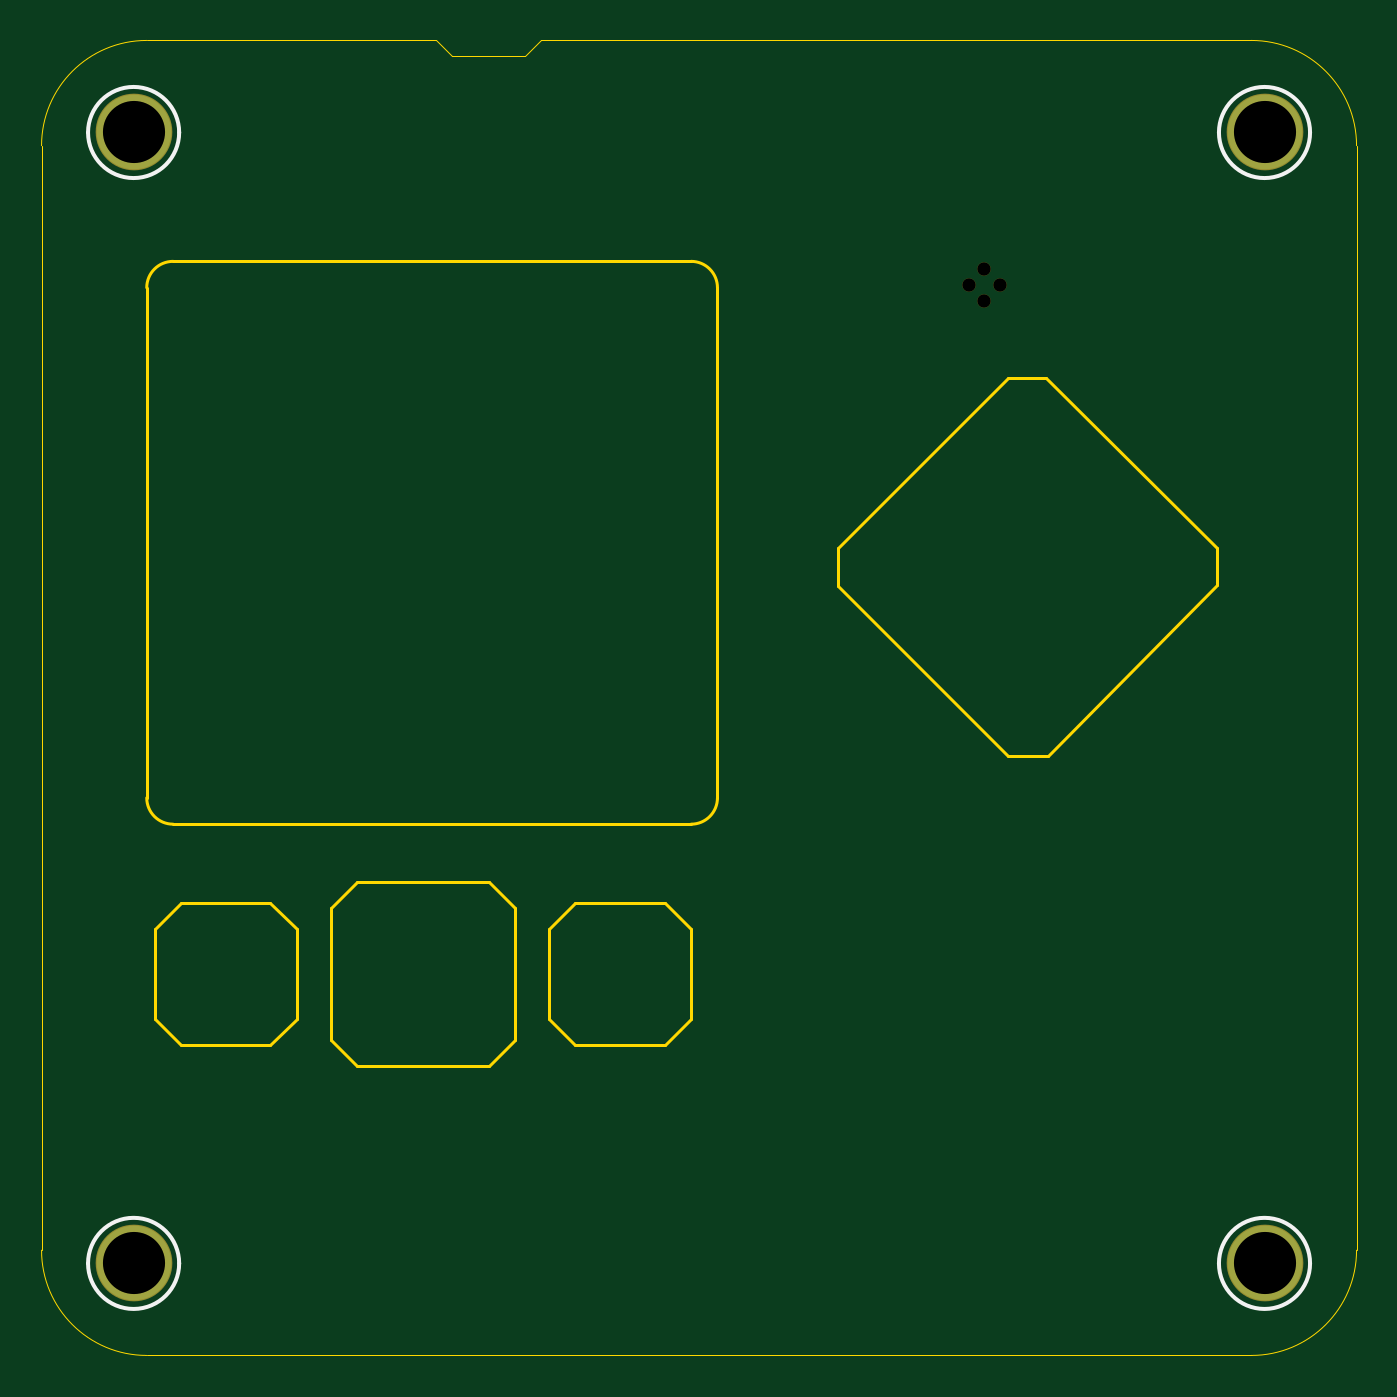
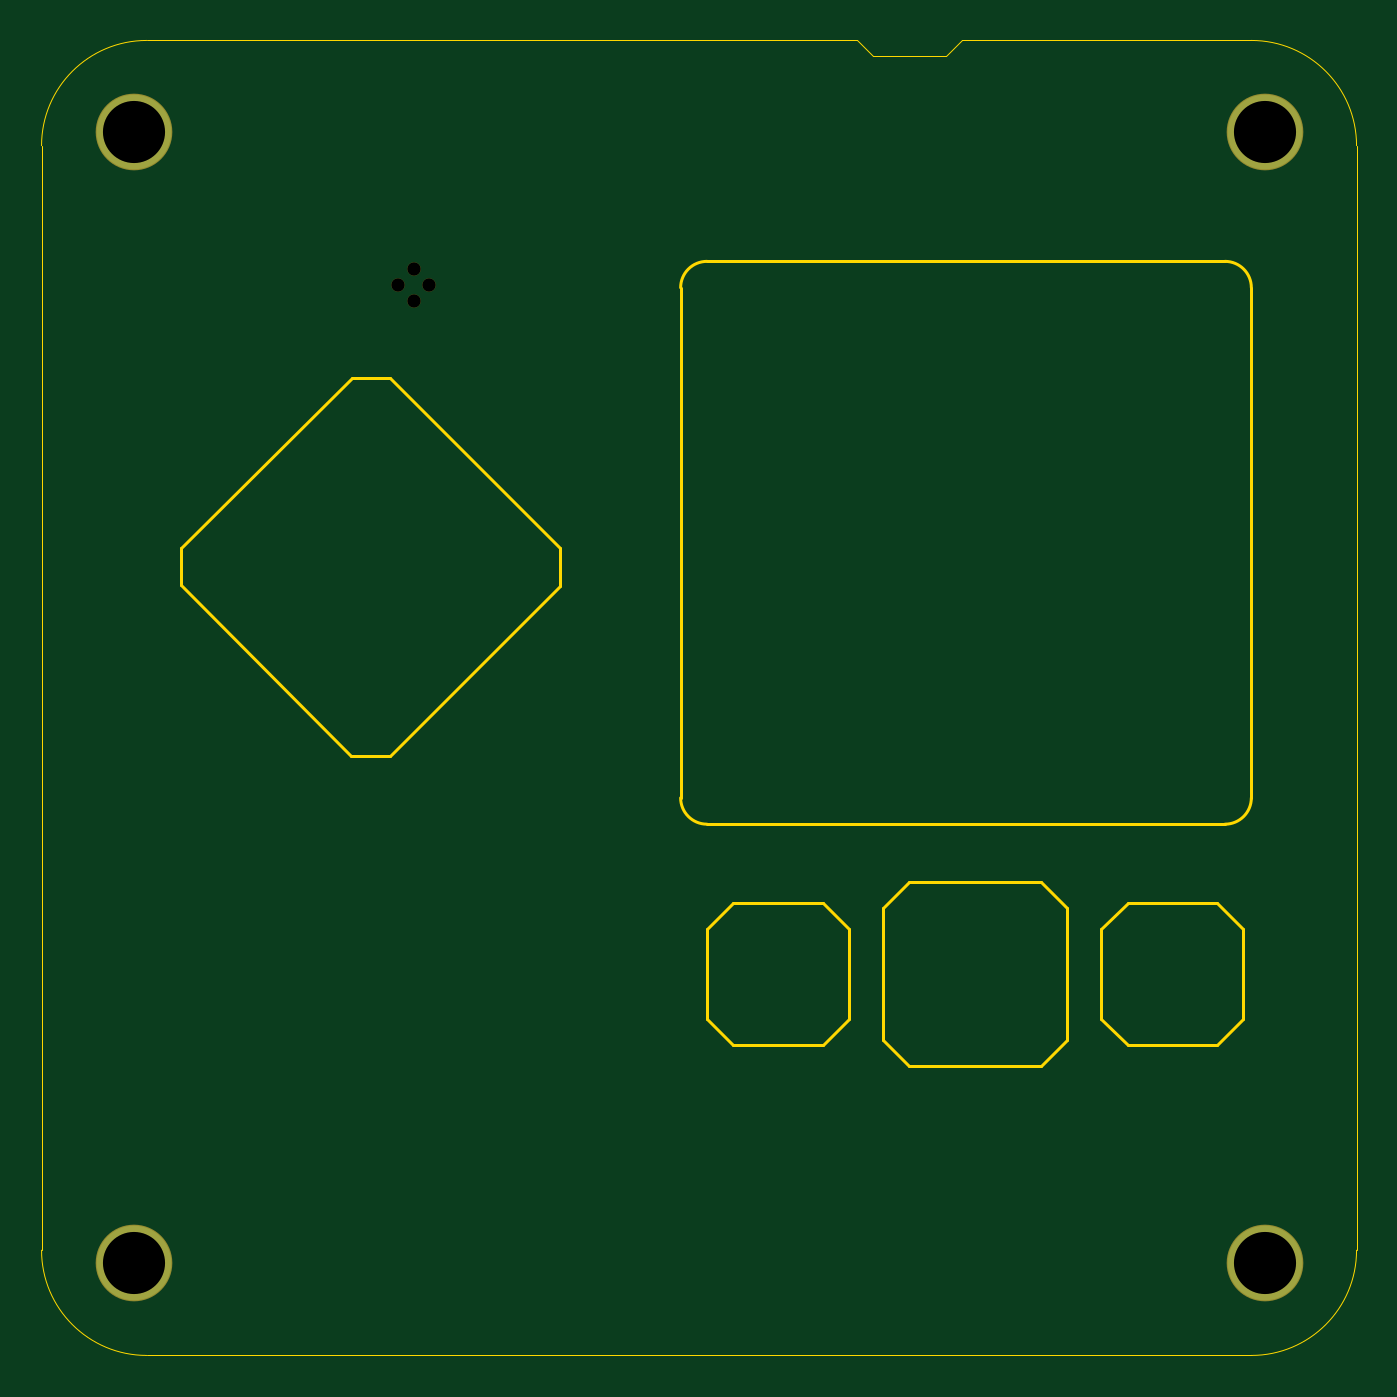
Circuit board: 12 layer files. Board 63.5 x 63.5 mm.
- drill: drill_report.txt (677 bytes)
- bottom_copper: kicad_file-B_Cu.gbl (816 bytes)
- bottom_mask: kicad_file-B_Mask.gbs (951 bytes)
- paste: kicad_file-B_Paste.gbp (506 bytes)
- bottom_silk: kicad_file-B_Silkscreen.gbo (963 bytes)
- outline: kicad_file-Edge_Cuts.gm1 (3287 bytes)
- top_copper: kicad_file-F_Cu.gtl (816 bytes)
- top_mask: kicad_file-F_Mask.gts (951 bytes)
- paste: kicad_file-F_Paste.gtp (506 bytes)
- top_silk: kicad_file-F_Silkscreen.gto (1644 bytes)
- drill: kicad_file-NPTH.drl (443 bytes)
- drill: kicad_file-PTH.drl (431 bytes)

=== drill: drill_report.txt (677 bytes, source withheld) ===
=== bottom_copper: kicad_file-B_Cu.gbl ===
%TF.GenerationSoftware,KiCad,Pcbnew,10.99.0-3671-gbe90a7e200*%
%TF.CreationDate,2026-09-10T00:59:53+01:00*%
%TF.ProjectId,kicad_file,6b696361-645f-4666-996c-652e6b696361,rev?*%
%TF.SameCoordinates,Original*%
%TF.FileFunction,Copper,L2,Bot*%
%TF.FilePolarity,Positive*%
%FSLAX46Y46*%
G04 Gerber Fmt 4.6, Leading zero omitted, Abs format (unit mm)*
G04 Created by KiCad (PCBNEW 10.99.0-3671-gbe90a7e200) date 2026-09-10 00:59:53*
%MOMM*%
%LPD*%
G01*
G04 APERTURE LIST*
%TA.AperFunction,ComponentPad*%
%ADD10C,3.600000*%
%TD*%
G04 APERTURE END LIST*
D10*
%TO.P,U$2,P$1*%
%TO.N,N/C*%
X4445000Y4445000D03*
%TD*%
%TO.P,U$3,P$1*%
%TO.N,N/C*%
X4445000Y59055000D03*
%TD*%
%TO.P,U$4,P$1*%
%TO.N,N/C*%
X59055000Y59055000D03*
%TD*%
%TO.P,U$1,P$1*%
%TO.N,N/C*%
X59055000Y4445000D03*
%TD*%
M02*

=== bottom_mask: kicad_file-B_Mask.gbs ===
%TF.GenerationSoftware,KiCad,Pcbnew,10.99.0-3671-gbe90a7e200*%
%TF.CreationDate,2026-09-10T00:59:53+01:00*%
%TF.ProjectId,kicad_file,6b696361-645f-4666-996c-652e6b696361,rev?*%
%TF.SameCoordinates,Original*%
%TF.FileFunction,Soldermask,Bot*%
%TF.FilePolarity,Negative*%
%FSLAX46Y46*%
G04 Gerber Fmt 4.6, Leading zero omitted, Abs format (unit mm)*
G04 Created by KiCad (PCBNEW 10.99.0-3671-gbe90a7e200) date 2026-09-10 00:59:53*
%MOMM*%
%LPD*%
G01*
G04 APERTURE LIST*
%ADD10C,0.650000*%
%ADD11C,3.701600*%
G04 APERTURE END LIST*
D10*
%TO.C,UNK_HOLE_1*%
X45529500Y52451000D03*
%TD*%
D11*
%TO.C,U$2*%
X4445000Y4445000D03*
%TD*%
%TO.C,U$3*%
X4445000Y59055000D03*
%TD*%
%TO.C,U$4*%
X59055000Y59055000D03*
%TD*%
D10*
%TO.C,UNK_HOLE_3*%
X46291500Y51689000D03*
%TD*%
%TO.C,UNK_HOLE_2*%
X44767500Y51689000D03*
%TD*%
%TO.C,UNK_HOLE_0*%
X45529500Y50927000D03*
%TD*%
D11*
%TO.C,U$1*%
X59055000Y4445000D03*
%TD*%
M02*

=== paste: kicad_file-B_Paste.gbp ===
%TF.GenerationSoftware,KiCad,Pcbnew,10.99.0-3671-gbe90a7e200*%
%TF.CreationDate,2026-09-10T00:59:53+01:00*%
%TF.ProjectId,kicad_file,6b696361-645f-4666-996c-652e6b696361,rev?*%
%TF.SameCoordinates,Original*%
%TF.FileFunction,Paste,Bot*%
%TF.FilePolarity,Positive*%
%FSLAX46Y46*%
G04 Gerber Fmt 4.6, Leading zero omitted, Abs format (unit mm)*
G04 Created by KiCad (PCBNEW 10.99.0-3671-gbe90a7e200) date 2026-09-10 00:59:53*
%MOMM*%
%LPD*%
G01*
G04 APERTURE LIST*
G04 APERTURE END LIST*
M02*

=== bottom_silk: kicad_file-B_Silkscreen.gbo ===
%TF.GenerationSoftware,KiCad,Pcbnew,10.99.0-3671-gbe90a7e200*%
%TF.CreationDate,2026-09-10T00:59:53+01:00*%
%TF.ProjectId,kicad_file,6b696361-645f-4666-996c-652e6b696361,rev?*%
%TF.SameCoordinates,Original*%
%TF.FileFunction,Legend,Bot*%
%TF.FilePolarity,Positive*%
%FSLAX46Y46*%
G04 Gerber Fmt 4.6, Leading zero omitted, Abs format (unit mm)*
G04 Created by KiCad (PCBNEW 10.99.0-3671-gbe90a7e200) date 2026-09-10 00:59:53*
%MOMM*%
%LPD*%
G01*
G04 APERTURE LIST*
%ADD10C,0.650000*%
%ADD11C,3.701600*%
G04 APERTURE END LIST*
%LPC*%
D10*
%TO.C,UNK_HOLE_1*%
X45529500Y52451000D03*
%TD*%
D11*
%TO.C,U$2*%
X4445000Y4445000D03*
%TD*%
%TO.C,U$3*%
X4445000Y59055000D03*
%TD*%
%TO.C,U$4*%
X59055000Y59055000D03*
%TD*%
D10*
%TO.C,UNK_HOLE_3*%
X46291500Y51689000D03*
%TD*%
%TO.C,UNK_HOLE_2*%
X44767500Y51689000D03*
%TD*%
%TO.C,UNK_HOLE_0*%
X45529500Y50927000D03*
%TD*%
D11*
%TO.C,U$1*%
X59055000Y4445000D03*
%TD*%
%LPD*%
M02*

=== outline: kicad_file-Edge_Cuts.gm1 ===
%TF.GenerationSoftware,KiCad,Pcbnew,10.99.0-3671-gbe90a7e200*%
%TF.CreationDate,2026-09-10T00:59:53+01:00*%
%TF.ProjectId,kicad_file,6b696361-645f-4666-996c-652e6b696361,rev?*%
%TF.SameCoordinates,Original*%
%TF.FileFunction,Profile,NP*%
%FSLAX46Y46*%
G04 Gerber Fmt 4.6, Leading zero omitted, Abs format (unit mm)*
G04 Created by KiCad (PCBNEW 10.99.0-3671-gbe90a7e200) date 2026-09-10 00:59:53*
%MOMM*%
%LPD*%
G01*
G04 APERTURE LIST*
%TA.AperFunction,Profile*%
%ADD10C,0.050000*%
%TD*%
%TA.AperFunction,Profile*%
%ADD11C,0.152400*%
%TD*%
G04 APERTURE END LIST*
D10*
X0Y58420000D02*
G75*
G02*
X5080000Y63500000I5080002J-2D01*
G01*
X0Y5080000D02*
X0Y58420000D01*
X5080000Y63500000D02*
X19050000Y63500000D01*
D11*
X5080000Y51562000D02*
X5080000Y26924000D01*
X5080000Y51562000D02*
G75*
G02*
X6350000Y52832000I1270000J0D01*
G01*
D10*
X5080000Y0D02*
G75*
G02*
X0Y5080000I0J5080000D01*
G01*
D11*
X5461000Y20574000D02*
X6731000Y21844000D01*
X5461000Y16256000D02*
X5461000Y20574000D01*
X6350000Y25654000D02*
G75*
G02*
X5080000Y26924000I0J1270000D01*
G01*
X6350000Y25654000D02*
X31369000Y25654000D01*
X6731000Y21844000D02*
X11049000Y21844000D01*
X6731000Y14986000D02*
X5461000Y16256000D01*
X11049000Y21844000D02*
X12319000Y20574000D01*
X11049000Y14986000D02*
X6731000Y14986000D01*
X12319000Y20574000D02*
X12319000Y16256000D01*
X12319000Y16256000D02*
X11049000Y14986000D01*
X13970000Y21590000D02*
X13970000Y15240000D01*
X13970000Y15240000D02*
X15240000Y13970000D01*
X15240000Y22860000D02*
X13970000Y21590000D01*
X15240000Y22860000D02*
X21590000Y22860000D01*
X15240000Y13970000D02*
X21590000Y13970000D01*
D10*
X19050000Y63500000D02*
X19812000Y62738000D01*
X19812000Y62738000D02*
X23368000Y62738000D01*
D11*
X21590000Y13970000D02*
X22860000Y15240000D01*
X22860000Y21590000D02*
X21590000Y22860000D01*
X22860000Y15240000D02*
X22860000Y21590000D01*
D10*
X23368000Y62738000D02*
X24130000Y63500000D01*
X24130000Y63500000D02*
X58420000Y63500000D01*
D11*
X24511000Y20574000D02*
X25781000Y21844000D01*
X24511000Y16256000D02*
X24511000Y20574000D01*
X25781000Y21844000D02*
X30099000Y21844000D01*
X25781000Y14986000D02*
X24511000Y16256000D01*
X30099000Y21844000D02*
X31369000Y20574000D01*
X30099000Y14986000D02*
X25781000Y14986000D01*
X31369000Y52832000D02*
X6350000Y52832000D01*
X31369000Y52832000D02*
G75*
G02*
X32639000Y51562000I0J-1270000D01*
G01*
X31369000Y20574000D02*
X31369000Y16256000D01*
X31369000Y16256000D02*
X30099000Y14986000D01*
X32639000Y26924000D02*
G75*
G02*
X31369000Y25654000I-1270000J0D01*
G01*
X32639000Y26924000D02*
X32639000Y51562000D01*
X38481000Y38989000D02*
X46672500Y47180500D01*
X38481000Y37147500D02*
X38481000Y38989000D01*
X46672500Y47180500D02*
X48514000Y47180500D01*
X46672500Y28956000D02*
X38481000Y37147500D01*
X48514000Y47180500D02*
X56769000Y38989000D01*
X48577500Y28956000D02*
X46672500Y28956000D01*
X56769000Y38989000D02*
X56769000Y37211000D01*
X56769000Y37211000D02*
X48577500Y28956000D01*
D10*
X58420000Y63500000D02*
G75*
G02*
X63500000Y58420000I0J-5080000D01*
G01*
X58420000Y0D02*
X5080000Y0D01*
X63500000Y58420000D02*
X63500000Y5080000D01*
X63500000Y5080000D02*
G75*
G02*
X58420000Y0I-5080000J0D01*
G01*
M02*

=== top_copper: kicad_file-F_Cu.gtl ===
%TF.GenerationSoftware,KiCad,Pcbnew,10.99.0-3671-gbe90a7e200*%
%TF.CreationDate,2026-09-10T00:59:53+01:00*%
%TF.ProjectId,kicad_file,6b696361-645f-4666-996c-652e6b696361,rev?*%
%TF.SameCoordinates,Original*%
%TF.FileFunction,Copper,L1,Top*%
%TF.FilePolarity,Positive*%
%FSLAX46Y46*%
G04 Gerber Fmt 4.6, Leading zero omitted, Abs format (unit mm)*
G04 Created by KiCad (PCBNEW 10.99.0-3671-gbe90a7e200) date 2026-09-10 00:59:53*
%MOMM*%
%LPD*%
G01*
G04 APERTURE LIST*
%TA.AperFunction,ComponentPad*%
%ADD10C,3.600000*%
%TD*%
G04 APERTURE END LIST*
D10*
%TO.P,U$2,P$1*%
%TO.N,N/C*%
X4445000Y4445000D03*
%TD*%
%TO.P,U$3,P$1*%
%TO.N,N/C*%
X4445000Y59055000D03*
%TD*%
%TO.P,U$4,P$1*%
%TO.N,N/C*%
X59055000Y59055000D03*
%TD*%
%TO.P,U$1,P$1*%
%TO.N,N/C*%
X59055000Y4445000D03*
%TD*%
M02*

=== top_mask: kicad_file-F_Mask.gts ===
%TF.GenerationSoftware,KiCad,Pcbnew,10.99.0-3671-gbe90a7e200*%
%TF.CreationDate,2026-09-10T00:59:53+01:00*%
%TF.ProjectId,kicad_file,6b696361-645f-4666-996c-652e6b696361,rev?*%
%TF.SameCoordinates,Original*%
%TF.FileFunction,Soldermask,Top*%
%TF.FilePolarity,Negative*%
%FSLAX46Y46*%
G04 Gerber Fmt 4.6, Leading zero omitted, Abs format (unit mm)*
G04 Created by KiCad (PCBNEW 10.99.0-3671-gbe90a7e200) date 2026-09-10 00:59:53*
%MOMM*%
%LPD*%
G01*
G04 APERTURE LIST*
%ADD10C,0.650000*%
%ADD11C,3.701600*%
G04 APERTURE END LIST*
D10*
%TO.C,UNK_HOLE_1*%
X45529500Y52451000D03*
%TD*%
D11*
%TO.C,U$2*%
X4445000Y4445000D03*
%TD*%
%TO.C,U$3*%
X4445000Y59055000D03*
%TD*%
%TO.C,U$4*%
X59055000Y59055000D03*
%TD*%
D10*
%TO.C,UNK_HOLE_3*%
X46291500Y51689000D03*
%TD*%
%TO.C,UNK_HOLE_2*%
X44767500Y51689000D03*
%TD*%
%TO.C,UNK_HOLE_0*%
X45529500Y50927000D03*
%TD*%
D11*
%TO.C,U$1*%
X59055000Y4445000D03*
%TD*%
M02*

=== paste: kicad_file-F_Paste.gtp ===
%TF.GenerationSoftware,KiCad,Pcbnew,10.99.0-3671-gbe90a7e200*%
%TF.CreationDate,2026-09-10T00:59:53+01:00*%
%TF.ProjectId,kicad_file,6b696361-645f-4666-996c-652e6b696361,rev?*%
%TF.SameCoordinates,Original*%
%TF.FileFunction,Paste,Top*%
%TF.FilePolarity,Positive*%
%FSLAX46Y46*%
G04 Gerber Fmt 4.6, Leading zero omitted, Abs format (unit mm)*
G04 Created by KiCad (PCBNEW 10.99.0-3671-gbe90a7e200) date 2026-09-10 00:59:53*
%MOMM*%
%LPD*%
G01*
G04 APERTURE LIST*
G04 APERTURE END LIST*
M02*

=== top_silk: kicad_file-F_Silkscreen.gto ===
%TF.GenerationSoftware,KiCad,Pcbnew,10.99.0-3671-gbe90a7e200*%
%TF.CreationDate,2026-09-10T00:59:53+01:00*%
%TF.ProjectId,kicad_file,6b696361-645f-4666-996c-652e6b696361,rev?*%
%TF.SameCoordinates,Original*%
%TF.FileFunction,Legend,Top*%
%TF.FilePolarity,Positive*%
%FSLAX46Y46*%
G04 Gerber Fmt 4.6, Leading zero omitted, Abs format (unit mm)*
G04 Created by KiCad (PCBNEW 10.99.0-3671-gbe90a7e200) date 2026-09-10 00:59:53*
%MOMM*%
%LPD*%
G01*
G04 APERTURE LIST*
%ADD10C,0.200000*%
%ADD11C,0.650000*%
%ADD12C,3.701600*%
G04 APERTURE END LIST*
%TO.C,U$2*%
D10*
X6645000Y4445000D02*
G75*
G02*
X2245000Y4445000I-2200000J0D01*
G01*
X2245000Y4445000D02*
G75*
G02*
X6645000Y4445000I2200000J0D01*
G01*
%TO.C,U$3*%
X6645000Y59055000D02*
G75*
G02*
X2245000Y59055000I-2200000J0D01*
G01*
X2245000Y59055000D02*
G75*
G02*
X6645000Y59055000I2200000J0D01*
G01*
%TO.C,U$4*%
X61255000Y59055000D02*
G75*
G02*
X56855000Y59055000I-2200000J0D01*
G01*
X56855000Y59055000D02*
G75*
G02*
X61255000Y59055000I2200000J0D01*
G01*
%TO.C,U$1*%
X61255000Y4445000D02*
G75*
G02*
X56855000Y4445000I-2200000J0D01*
G01*
X56855000Y4445000D02*
G75*
G02*
X61255000Y4445000I2200000J0D01*
G01*
%TD*%
%LPC*%
D11*
%TO.C,UNK_HOLE_1*%
X45529500Y52451000D03*
%TD*%
D12*
%TO.C,U$2*%
X4445000Y4445000D03*
%TD*%
%TO.C,U$3*%
X4445000Y59055000D03*
%TD*%
%TO.C,U$4*%
X59055000Y59055000D03*
%TD*%
D11*
%TO.C,UNK_HOLE_3*%
X46291500Y51689000D03*
%TD*%
%TO.C,UNK_HOLE_2*%
X44767500Y51689000D03*
%TD*%
%TO.C,UNK_HOLE_0*%
X45529500Y50927000D03*
%TD*%
D12*
%TO.C,U$1*%
X59055000Y4445000D03*
%TD*%
%LPD*%
M02*

=== drill: kicad_file-NPTH.drl ===
M48
; DRILL file KiCad 10.99.0-3671-gbe90a7e200 date 2026-09-10T00:59:53
; FORMAT={-:-/ absolute / metric / decimal}
; #@! TF.CreationDate,2026-09-10T00:59:53+01:00
; #@! TF.GenerationSoftware,Kicad,Pcbnew,10.99.0-3671-gbe90a7e200
; #@! TF.FileFunction,NonPlated,1,2,NPTH
FMAT,2
METRIC
; #@! TA.AperFunction,NonPlated,NPTH,ComponentDrill
T1C0.650
%
G90
G05
T1
X44.767Y51.689
X45.529Y52.451
X45.529Y50.927
X46.291Y51.689
M30

=== drill: kicad_file-PTH.drl ===
M48
; DRILL file KiCad 10.99.0-3671-gbe90a7e200 date 2026-09-10T00:59:53
; FORMAT={-:-/ absolute / metric / decimal}
; #@! TF.CreationDate,2026-09-10T00:59:53+01:00
; #@! TF.GenerationSoftware,Kicad,Pcbnew,10.99.0-3671-gbe90a7e200
; #@! TF.FileFunction,Plated,1,2,PTH
FMAT,2
METRIC
; #@! TA.AperFunction,Plated,PTH,ComponentDrill
T1C3.000
%
G90
G05
T1
X4.445Y59.055
X4.445Y4.445
X59.055Y59.055
X59.055Y4.445
M30
